Run: headless pygame with SDL's dummy video driver; simulated clock (each Clock.tick advances the game by its frame time, no real sleeping); random seed 0; keys injected as events and as key.get_pressed() state; no mouse input.
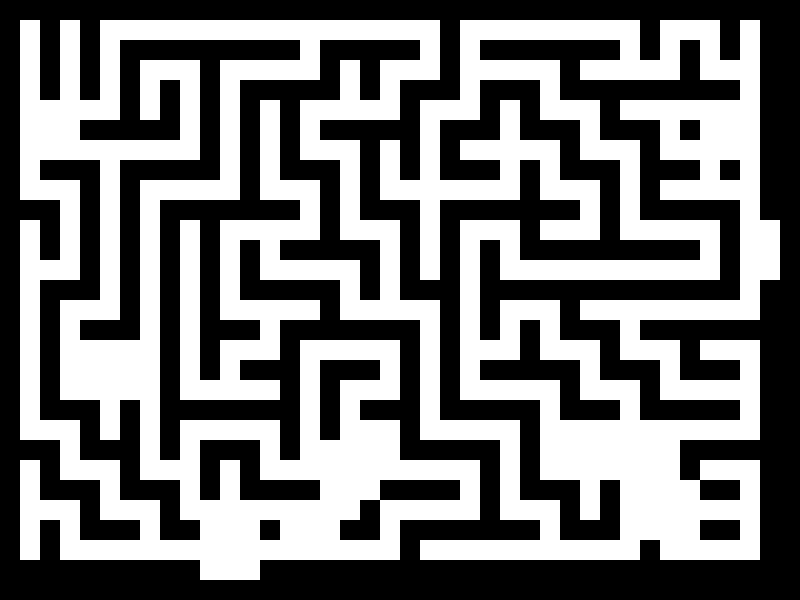
Frame 1 of 4 · flips 1–60 · no input
Frame 2 of 4 · flips 61–180 · tapped SPACE, RETURN · held RIGHT (→), D · screen unchanged from frame 1, image omitted
Frame 3 of 4 · flips 181–300 · held DOWN (↓), S · screen unchanged from frame 2, image omitted
Frame 4 of 4 · flips 301–420 · held LEFT (←), A, UP (↑), W · screen unchanged from frame 3, image omitted

The pygame program that drew these frames:

import pygame
import random

# Global constants for configuration
WIDTH, HEIGHT = 800, 600
CELL_SIZE = 20
NUM_ROOMS = 10
ROOM_SIZE = 1
WHITE = (255, 255, 255)
BLACK = (0, 0, 0)

class Maze:
    """A class for generating and managing a maze."""
    def __init__(self, width, height, cell_size):
        self.width = width
        self.height = height
        self.cell_size = cell_size
        self.cols = self.width // self.cell_size
        self.rows = self.height // self.cell_size
        self.grid = [[1 for _ in range(self.cols)] for _ in range(self.rows)]

    def dfs(self, start_x, start_y):
        """Generate the maze using the Depth-First Search algorithm."""
        stack = [(start_x, start_y)]
        self.grid[start_x][start_y] = 0
        directions = [0, 1, 2, 3]  # Directions: 0-North, 1-East, 2-South, 3-West

        while stack:
            cx, cy = stack[-1]
            random.shuffle(directions)
            moved = False

            for direction in directions:
                nx, ny = cx, cy
                if direction == 0: nx -= 2
                elif direction == 1: ny += 2
                elif direction == 2: nx += 2
                elif direction == 3: ny -= 2

                if 1 <= nx < self.rows - 1 and 1 <= ny < self.cols - 1 and self.grid[nx][ny] == 1:
                    self.grid[cx + (nx - cx) // 2][cy + (ny - cy) // 2] = 0
                    self.grid[nx][ny] = 0
                    stack.append((nx, ny))
                    moved = True
                    break

            if not moved:
                stack.pop()

    def create_rooms(self, num_rooms, room_size):
        """Create rooms in the maze by clearing specified areas."""
        for _ in range(num_rooms):
            x = random.randint(1, self.rows - 2)
            y = random.randint(1, self.cols - 2)
            for i in range(-room_size, room_size + 1):
                for j in range(-room_size, room_size + 1):
                    if 1 <= x + i < self.rows - 1 and 1 <= y + j < self.cols - 1:
                        self.grid[x + i][y + j] = 0

    def draw(self, screen):
        """Draw the maze on the Pygame screen."""
        for x in range(self.rows):
            for y in range(self.cols):
                color = WHITE if self.grid[x][y] == 0 else BLACK
                pygame.draw.rect(screen, color, (y * self.cell_size, x * self.cell_size, self.cell_size, self.cell_size))

class MazeGame:
    """A class to handle game initialization and the main game loop."""
    def __init__(self):
        pygame.init()
        self.screen = pygame.display.set_mode((WIDTH, HEIGHT))
        self.maze = Maze(WIDTH, HEIGHT, CELL_SIZE)
        self.maze.dfs(1, 1)
        self.maze.create_rooms(NUM_ROOMS, ROOM_SIZE)

    def run(self):
        """Run the main game loop."""
        running = True
        while running:
            for event in pygame.event.get():
                if event.type == pygame.QUIT:
                    running = False

            self.screen.fill(BLACK)
            self.maze.draw(self.screen)
            pygame.display.flip()

        pygame.quit()

if __name__ == "__main__":
    game = MazeGame()
    game.run()
